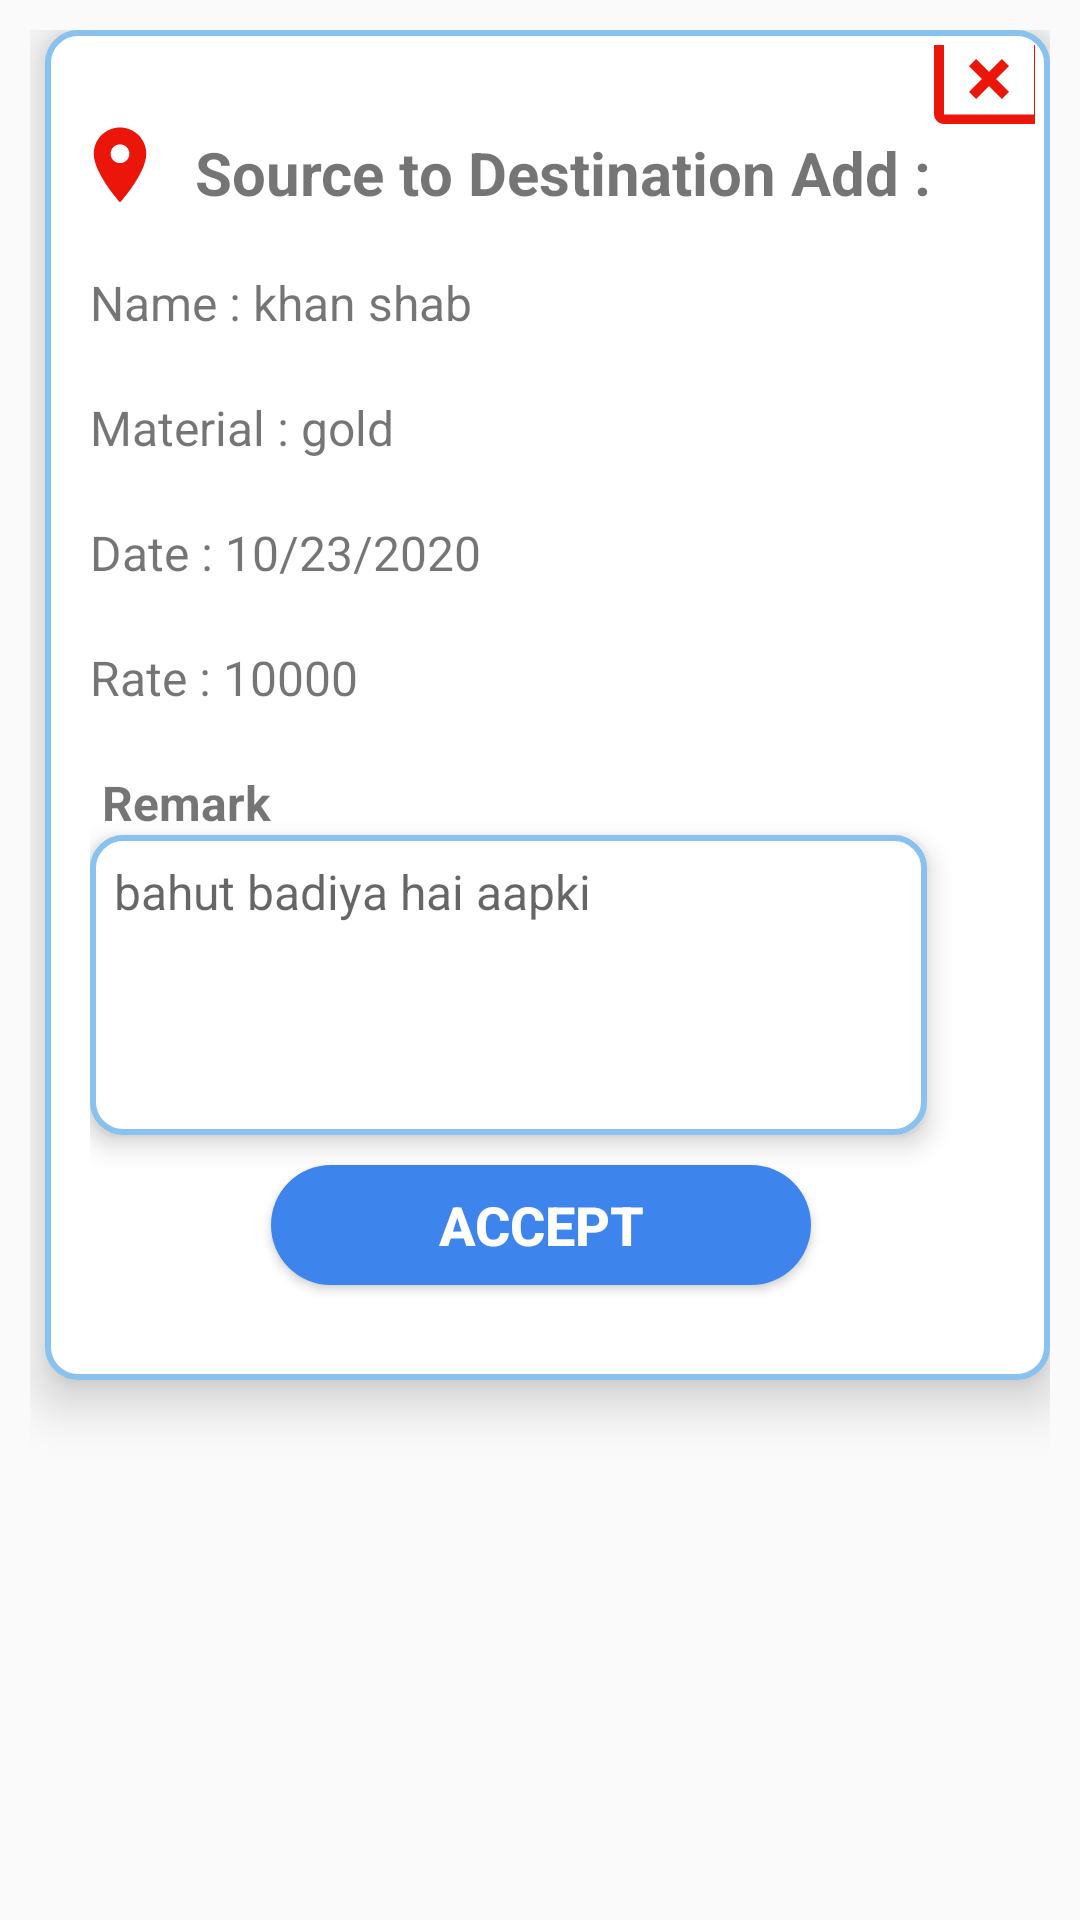

The Android layout XML behind this screen, and the referenced resources:
<!-- AndroidManifest.xml: application theme AppTheme -->
<!-- res/layout/receive_bidding_alrtdilog.xml -->
<LinearLayout xmlns:android="http://schemas.android.com/apk/res/android"
    android:layout_width="380dp"
    android:layout_height="wrap_content"
    android:padding="10dp"
    android:layout_gravity="center">


        <RelativeLayout
            android:layout_width="match_parent"
            android:layout_height="450dp"
            android:layout_marginLeft="5dp"
            android:layout_marginBottom="5dp"
            android:elevation="10dp"
            android:padding="5dp"
            android:background="@drawable/boder_comfirm_load">

            <LinearLayout
                android:id="@+id/llLocation"
                android:layout_width="wrap_content"
                android:layout_height="wrap_content"
                android:orientation="horizontal">

                <ImageView
                    android:layout_width="30dp"
                    android:layout_height="30dp"
                    android:layout_marginLeft="5dp"
                    android:src="@drawable/location"
                    android:layout_marginTop="25dp"
                   />

                <TextView
                    android:id="@+id/tvAddress"
                    style="@style/comfirm_load_textView"
                    android:layout_width="wrap_content"
                    android:layout_height="wrap_content"
                    android:layout_gravity="center"
                    android:layout_marginLeft="5dp"
                    android:textStyle="bold"
                    android:text="Source to Destination Add : "
                    android:textSize="20sp"
                    android:padding="5dp"
                    android:layout_marginTop="15dp"
                    />

            </LinearLayout>
            <ImageView
                android:id="@+id/ivCancel"
                android:layout_width="40dp"
                android:layout_height="40dp"
                android:src="@drawable/cross"
                android:layout_alignParentEnd="true"
                android:layout_marginTop="-9dp"
                android:layout_marginRight="-5dp"/>



            <LinearLayout
                android:id="@+id/lll"
                android:layout_width="match_parent"
                android:layout_height="match_parent"
                android:layout_below="@id/llLocation"
                android:orientation="vertical"
                android:layout_marginLeft="10dp"
                android:layout_marginTop="10dp"
                >

                <LinearLayout
                    android:id="@+id/llName"
                    android:layout_width="wrap_content"
                    android:layout_height="wrap_content"
                    android:layout_below="@id/llMaterialType"
                    android:layout_marginTop="10dp">

                    <TextView
                        style="@style/comfirm_load_textView"
                        android:layout_width="wrap_content"
                        android:text="Name : "
                        android:textSize="16sp"/>

                    <TextView
                        android:id="@+id/tvTransporterName"
                        style="@style/comfirm_load_textView"
                        android:layout_width="wrap_content"
                        android:text="khan shab"
                        android:textSize="16sp"/>
                </LinearLayout>
                <LinearLayout
                    android:layout_width="match_parent"
                    android:layout_height="wrap_content"
                    android:layout_marginTop="20dp">
                <TextView
                    style="@style/comfirm_load_textView"
                    android:layout_width="wrap_content"
                    android:text="Material : "
                    android:textSize="16sp"/>

                <TextView
                    android:id="@+id/tvMaterial"
                    style="@style/comfirm_load_textView"
                    android:layout_width="wrap_content"
                    android:layout_alignParentEnd="true"
                    android:text="gold"
                    android:textSize="16sp"/>
                </LinearLayout>
                <LinearLayout
                    android:layout_width="match_parent"
                    android:layout_height="wrap_content"
                    android:layout_marginTop="20dp">
                    <TextView
                        style="@style/comfirm_load_textView"
                        android:layout_width="wrap_content"
                        android:text="Date : "
                        android:textSize="16sp"/>

                    <TextView
                        android:id="@+id/tvdate"
                        style="@style/comfirm_load_textView"
                        android:layout_width="wrap_content"
                        android:layout_alignParentEnd="true"
                        android:text="10/23/2020"
                        android:textSize="16sp"/>
                </LinearLayout>
                <LinearLayout
                    android:id="@+id/llMaterialType"
                    android:layout_width="wrap_content"
                    android:layout_height="wrap_content"
                    android:layout_below="@id/llLocation"
                    android:layout_marginTop="20dp">

                    <TextView
                        style="@style/comfirm_load_textView"
                        android:layout_width="wrap_content"
                        android:text="Rate : "
                        android:textSize="16sp"/>

                    <TextView
                        android:id="@+id/tvRate"
                        style="@style/comfirm_load_textView"
                        android:layout_width="wrap_content"
                        android:text="10000"
                        android:textSize="16sp"/>
                </LinearLayout>

                <LinearLayout
                    android:layout_width="287dp"
                    android:layout_height="wrap_content"
                    android:layout_below="@id/llName"
                    android:layout_marginTop="20dp"
                    android:orientation="vertical">


                    <TextView
                        style="@style/comfirm_load_textView"
                        android:layout_width="wrap_content"
                        android:text=" Remark"
                        android:textSize="16sp"
                        android:textStyle="bold" />

                    <TextView
                        android:id="@+id/tvRemark"
                        style="@style/comfirm_load_textView"
                        android:layout_width="match_parent"
                        android:layout_height="100dp"
                        android:layout_marginRight="8dp"
                        android:background="@drawable/boder_comfirm_load"
                        android:elevation="5dp"
                        android:hint="bahut badiya hai aapki "
                        android:padding="8dp"
                        android:textSize="16sp" />

                    <Button
                        android:layout_width="180dp"
                        android:layout_height="40dp"
                        android:id="@+id/btnAccept"
                        android:layout_gravity="center"
                        android:background="@drawable/button_blue"
                        android:text="Accept"
                        android:textSize="18dp"
                        android:textStyle="bold"
                        android:textColor="@color/white"
                        android:layout_marginTop="10dp"
                        android:layout_marginLeft="7dp"
                        android:layout_marginBottom="5dp"/>
                </LinearLayout>
            </LinearLayout>

        </RelativeLayout>
</LinearLayout>
<!-- resources referenced by this layout -->
<resources>
  <color name="white">#FFFFFF</color>
  <!-- drawable boder_comfirm_load (drawable) -->
  <?xml version="1.0" encoding="utf-8"?>
  <shape xmlns:android="http://schemas.android.com/apk/res/android">
  <stroke android:color="#8AC2EF" android:width="2dp"/>
      <corners android:radius="10dp"/>
      <solid android:color="#FFF"/>
  
  </shape>
  <!-- drawable button_blue (drawable) -->
  <?xml version="1.0" encoding="utf-8"?>
  <shape xmlns:android="http://schemas.android.com/apk/res/android">
      <solid android:color="@color/blue"/>
      <corners android:radius="30dp"/>
  
  </shape>
  <!-- drawable cross (drawable) -->
  <vector android:height="24dp" android:tint="#EB150A"
      android:viewportHeight="24" android:viewportWidth="24"
      android:width="24dp" xmlns:android="http://schemas.android.com/apk/res/android">
      <path android:fillColor="@android:color/white" android:pathData="M21,19.1H3V5h18v14.1zM21,3H3c-1.1,0 -2,0.9 -2,2v14c0,1.1 0.9,2 2,2h18c1.1,0 2,-0.9 2,-2V5c0,-1.1 -0.9,-2 -2,-2z"/>
      <path android:fillColor="@android:color/white" android:pathData="M14.59,8L12,10.59 9.41,8 8,9.41 10.59,12 8,14.59 9.41,16 12,13.41 14.59,16 16,14.59 13.41,12 16,9.41z"/>
  </vector>
  <!-- drawable location (drawable) -->
  <vector android:height="24dp" android:tint="#EB150A"
      android:viewportHeight="24" android:viewportWidth="24"
      android:width="24dp" xmlns:android="http://schemas.android.com/apk/res/android">
      <path android:fillColor="@android:color/white" android:pathData="M12,2C8.13,2 5,5.13 5,9c0,5.25 7,13 7,13s7,-7.75 7,-13c0,-3.87 -3.13,-7 -7,-7zM12,11.5c-1.38,0 -2.5,-1.12 -2.5,-2.5s1.12,-2.5 2.5,-2.5 2.5,1.12 2.5,2.5 -1.12,2.5 -2.5,2.5z"/>
  </vector>
  <style name="comfirm_load_textView">
          <item name="android:layout_width">match_parent</item>
          <item name="android:layout_height">wrap_content</item>
          <item name="android:textSize">12sp</item>
      </style>
  <style name="AppTheme" parent="Theme.AppCompat.Light.NoActionBar">
          
          <item name="colorPrimary">@color/colorPrimary</item>
          <item name="colorPrimaryDark">@color/colorPrimaryDark</item>
          <item name="colorAccent">@color/colorAccent</item>
          <item name="android:screenOrientation">portrait</item>
          <item name="android:statusBarColor">@color/blue</item>
      </style>
  <color name="blue">#3D84ED</color>
  <color name="colorPrimary">#6200EE</color>
  <color name="colorPrimaryDark">#3700B3</color>
  <color name="colorAccent">#03DAC5</color>
</resources>
